Run: headless pygame with SDL's dummy video driver; simulated clock (each Clock.tick advances the game by its frame time, no real sleeping); random seed 0; keys injected as events and as key.get_pressed() state; no mouse input.
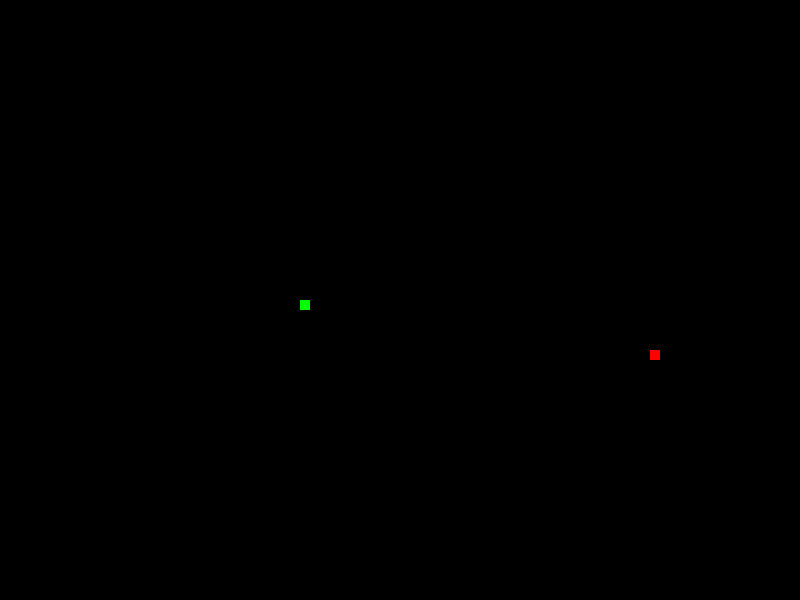
Frame 1 of 2 · flips 1–60 · no input
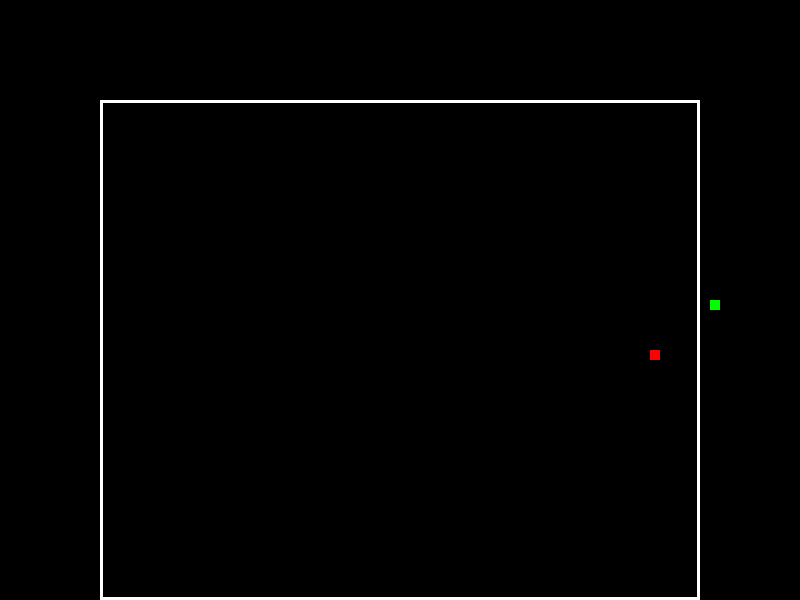
Frame 2 of 2 · flips 61–180 · tapped SPACE, RETURN · held RIGHT (→), D (game ended)

The pygame program that drew these frames:

import sys
import random
import pygame

class Jeu:
    # contenir toutes les variables et fonctions utiles au jeu

    def __init__(self):
        # on définit les dimensions de la fenêtre de jeu
        self.ecran = pygame.display.set_mode((800, 600))
        # puis on lui donne un titre
        pygame.display.set_caption("Jeu Snake")
        self.jeu_encours = True

        # créer les variables de position et direction du serpent
        self.serpent_position_x = 300
        self.serpent_position_y = 300
        self.serpent_direction_x = 0
        self.serpent_direction_y = 0
        self.serpent_corps = 10

        # créer la position de la pomme
        self.pomme_position_x = random.randrange(110, 690, 10)
        self.pomme_position_y = random.randrange(110, 590, 10)
        self.pomme = 10
        # fixer les fps
        self.clock = pygame.time.Clock()

        # créer une liste contenant toutes les positions du serpent
        self.position_serpent = []

        # créer la variable liée à la taille du serpent
        self.taille_du_serpent = 1

    # créer une fonction permettant de créer un rectangle représentant les limites du jeu
    # aux dimensions: (100, 100, 600, 500), et l'épaisseur du rectangle qui est égale à 3
    def creer_limites(self):
        pygame.draw.rect(self.ecran, (255, 255, 255), (100, 100, 600, 500), 3)

    def fonction_principale(self):
        # permet de gérer les events, d'afficher certains composants du jeu grâce au while loop

        while self.jeu_encours:
            # on récupère chaque event de la méthode "pygame.event.get()" qui contient tous les events du jeu
            for evenement in pygame.event.get():
                # pour permettre de fermer en appuyant sur la croix rouge
                if evenement.type == pygame.QUIT:
                    self.jeu_encours = False

                if evenement.type == pygame.KEYDOWN:
                    if evenement.key == pygame.K_RIGHT:
                        self.serpent_direction_x = 10
                        self.serpent_direction_y = 0

                    if evenement.key == pygame.K_LEFT:
                        self.serpent_direction_x = -10
                        self.serpent_direction_y = 0

                    if evenement.key == pygame.K_DOWN:
                        self.serpent_direction_y = 10
                        self.serpent_direction_x = 0

                    if evenement.key == pygame.K_UP:
                        self.serpent_direction_y = -10
                        self.serpent_direction_x = 0

            # faire bouger le serpent s'il se trouve dans les limites du jeu
            if self.serpent_position_x <= 100 or self.serpent_position_x >= 700 \
                    or self.serpent_position_y <= 100 or self.serpent_position_y >= 600:
                self.jeu_encours = False

            # fonction pour faire bouger le serpent
            self.serpent_mouvement()

            # crée la condition si le serpent mange la pomme
            if self.pomme_position_y == self.serpent_position_y and self.serpent_position_x == self.pomme_position_x:
                self.pomme_position_x = random.randrange(110, 690, 10)
                self.pomme_position_y = random.randrange(110, 590, 10)

                # augmenter la taille du serpent
                self.taille_du_serpent += 1

            # créer une liste qui contient la tête du serpent
            tete_serpent = [self.serpent_position_x, self.serpent_position_y]

            # ajouter la tête du serpent à la liste des positions du serpent
            self.position_serpent.append(tete_serpent)

            # condition pour résoudre le problème des positions du serpent avec la taille du serpent
            if len(self.position_serpent) > self.taille_du_serpent:
                self.position_serpent.pop(0)

            self.afficher_les_elements()
            self.se_mord(tete_serpent)

            # afficher les limites
            self.creer_limites()
            self.clock.tick(30)

    def serpent_mouvement(self):
        # faire bouger le serpent
        self.serpent_position_x += self.serpent_direction_x
        self.serpent_position_y += self.serpent_direction_y

    def afficher_les_elements(self):
        # on choisit la couleur du background en RGB
        self.ecran.fill((0, 0, 0))

        # afficher le serpent
        pygame.draw.rect(self.ecran, (0, 255, 0), (self.serpent_position_x, self.serpent_position_y, self.serpent_corps, self.serpent_corps))
        
        # afficher la pomme
        pygame.draw.rect(self.ecran, (255, 0, 0), (self.pomme_position_x, self.pomme_position_y, self.pomme, self.pomme))

        self.afficher_serpent()

    # afficher les autres parties du serpent
    def afficher_serpent(self):
        for partie_du_serpent in self.position_serpent:
            pygame.draw.rect(self.ecran, (0, 255, 0), (partie_du_serpent[0], partie_du_serpent[1], self.serpent_corps, self.serpent_corps))

    def se_mord(self, tete_serpent):
        # si le serpent se mord la queue alors le jeu s'arrête
        for partie_du_serpent in self.position_serpent[:-1]:
            if partie_du_serpent == tete_serpent:
                self.jeu_encours = False

        pygame.display.flip()

if __name__ == '__main__':
    pygame.init()
    Jeu().fonction_principale()
    pygame.quit()
    sys.exit()
